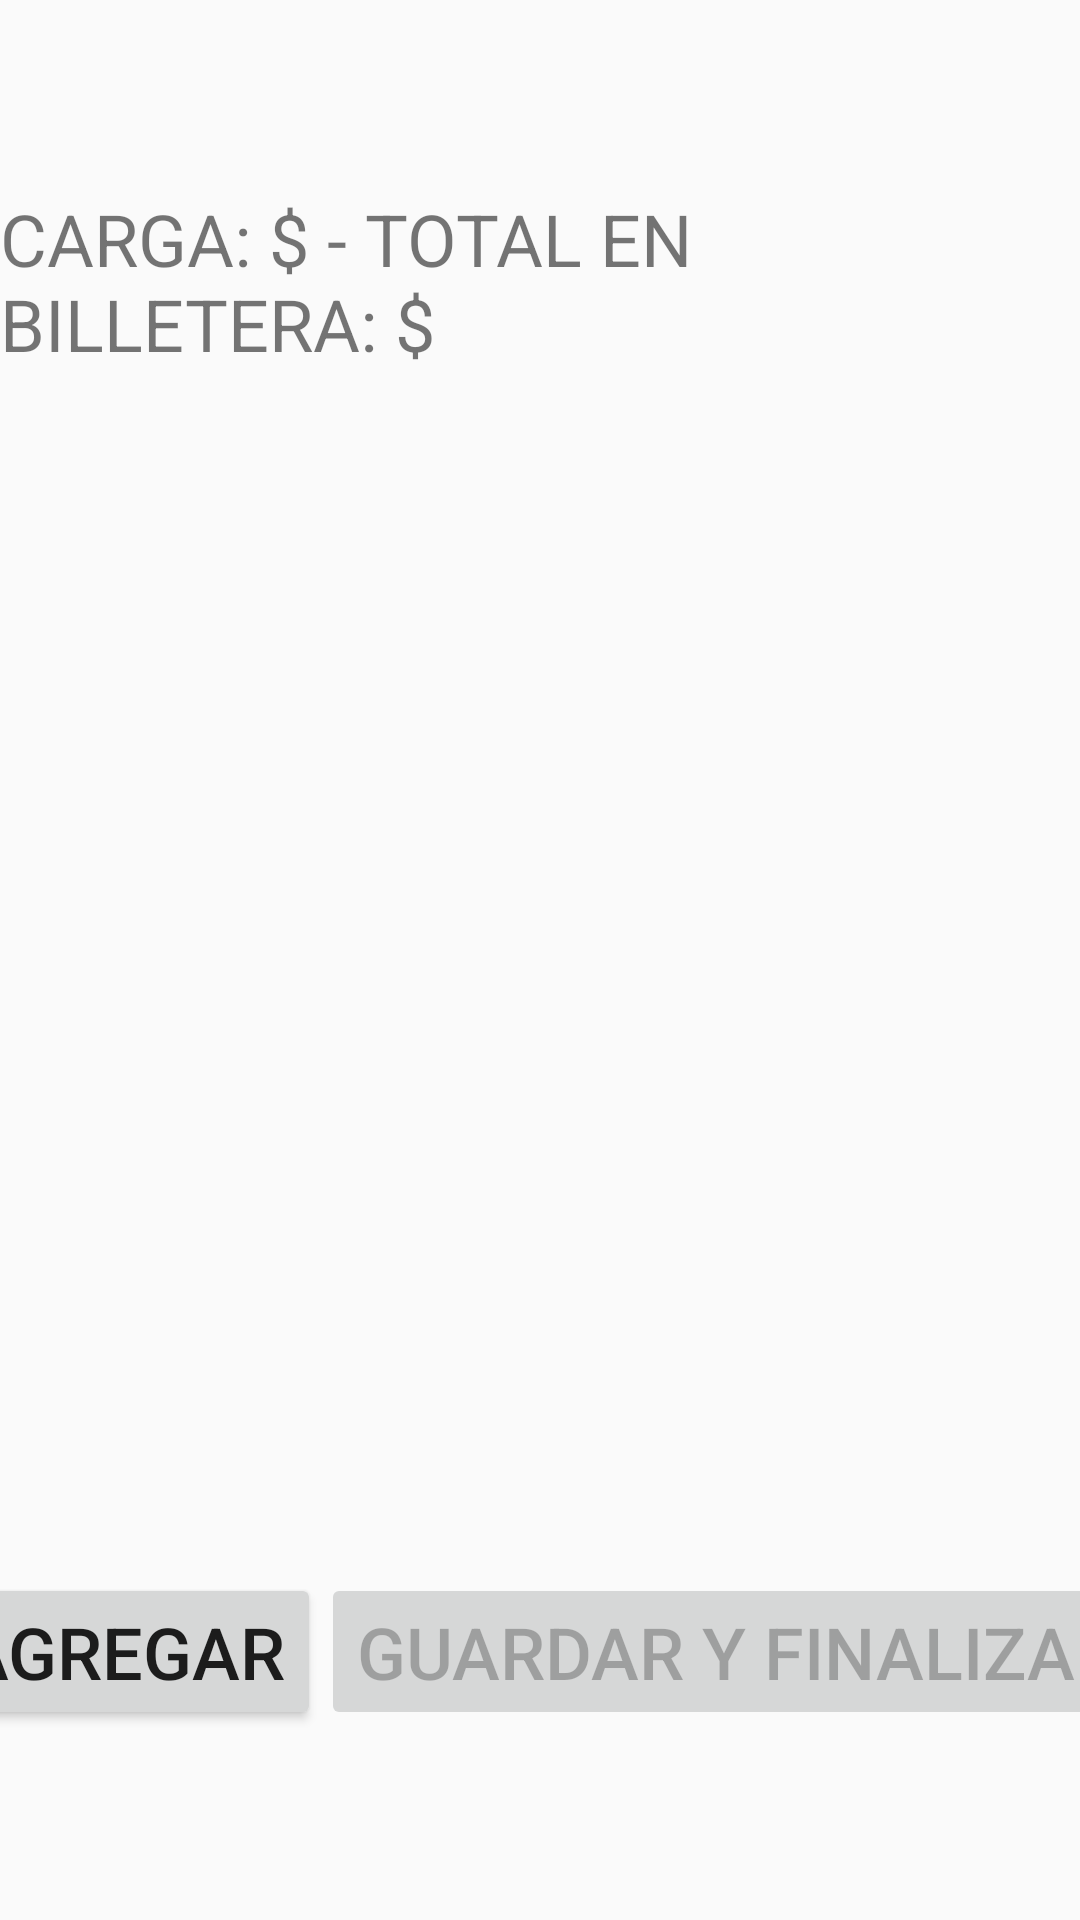

Layout XML and referenced resources for this Android screen:
<!-- AndroidManifest.xml: application theme AppTheme -->
<!-- res/layout/fragment_wallet.xml -->
<?xml version="1.0" encoding="utf-8"?>
<androidx.coordinatorlayout.widget.CoordinatorLayout xmlns:tools="http://schemas.android.com/tools"
    android:id="@+id/coordinatorLayout_Wallet"
    xmlns:android="http://schemas.android.com/apk/res/android"
    xmlns:app="http://schemas.android.com/apk/res-auto"
    android:layout_width="match_parent"
    android:layout_height="match_parent">

    <androidx.constraintlayout.widget.ConstraintLayout
        android:layout_width="match_parent"
        android:layout_height="match_parent"
        tools:context=".WalletActivity">

        <TextView
            android:id="@+id/textView6"
            android:layout_width="wrap_content"
            android:layout_height="wrap_content"
            android:text="@string/load_and_total_wallet_preview"
            android:textSize="24sp"
            app:layout_constraintBottom_toTopOf="@+id/pager_wallet"
            app:layout_constraintEnd_toEndOf="parent"
            app:layout_constraintHorizontal_bias="0.5"
            app:layout_constraintStart_toStartOf="parent"
            app:layout_constraintTop_toTopOf="parent" />

        <Button
            android:id="@+id/button14"
            android:layout_width="wrap_content"
            android:layout_height="wrap_content"
            android:text="@string/add"
            android:textAlignment="center"
            android:textSize="24sp"
            app:layout_constraintBottom_toBottomOf="parent"
            app:layout_constraintEnd_toStartOf="@+id/button13"
            app:layout_constraintHorizontal_bias="0.5"
            app:layout_constraintStart_toStartOf="parent"
            app:layout_constraintTop_toBottomOf="@+id/SliderDots_wallet" />

        <Button
            android:id="@+id/button13"
            android:layout_width="wrap_content"
            android:layout_height="wrap_content"
            android:enabled="false"
            android:text="@string/save_in_wallet"
            android:textAlignment="center"
            android:textSize="24sp"
            app:layout_constraintBottom_toBottomOf="parent"
            app:layout_constraintEnd_toEndOf="parent"
            app:layout_constraintHorizontal_bias="0.5"
            app:layout_constraintStart_toEndOf="@+id/button14"
            app:layout_constraintTop_toBottomOf="@+id/SliderDots_wallet" />

        <androidx.viewpager.widget.ViewPager
            android:id="@+id/pager_wallet"
            android:layout_width="500dp"
            android:layout_height="210dp"
            app:layout_constraintBottom_toTopOf="@+id/SliderDots_wallet"
            app:layout_constraintEnd_toEndOf="parent"
            app:layout_constraintHorizontal_bias="0.5"
            app:layout_constraintStart_toStartOf="parent"
            app:layout_constraintTop_toBottomOf="@+id/textView6" />

        <LinearLayout
            android:id="@+id/SliderDots_wallet"
            android:layout_width="match_parent"
            android:layout_height="wrap_content"
            android:layout_below="@+id/pager_wallet"
            android:gravity="center_vertical|center_horizontal"
            android:orientation="horizontal"
            app:layout_constraintBottom_toTopOf="@+id/button14"
            app:layout_constraintEnd_toEndOf="parent"
            app:layout_constraintHorizontal_bias="0.5"
            app:layout_constraintStart_toStartOf="parent"
            app:layout_constraintTop_toBottomOf="@+id/pager_wallet" />


    </androidx.constraintlayout.widget.ConstraintLayout>

</androidx.coordinatorlayout.widget.CoordinatorLayout>
<!-- resources referenced by this layout -->
<resources>
  <string name="add">AGREGAR</string>
  <string name="load_and_total_wallet_preview">CARGA: $ - TOTAL EN BILLETERA: $</string>
  <string name="save_in_wallet">GUARDAR Y FINALIZAR</string>
  <style name="AppTheme" parent="Theme.AppCompat.Light.DarkActionBar">
          
          <item name="colorPrimary">@color/colorPrimary</item>
          <item name="colorPrimaryDark">@color/colorPrimaryDark</item>
          <item name="colorAccent">@color/colorAccent</item>
      </style>
  <color name="colorPrimary">#3F51B5</color>
  <color name="colorPrimaryDark">#303F9F</color>
  <color name="colorAccent">#bbdefb</color>
</resources>
